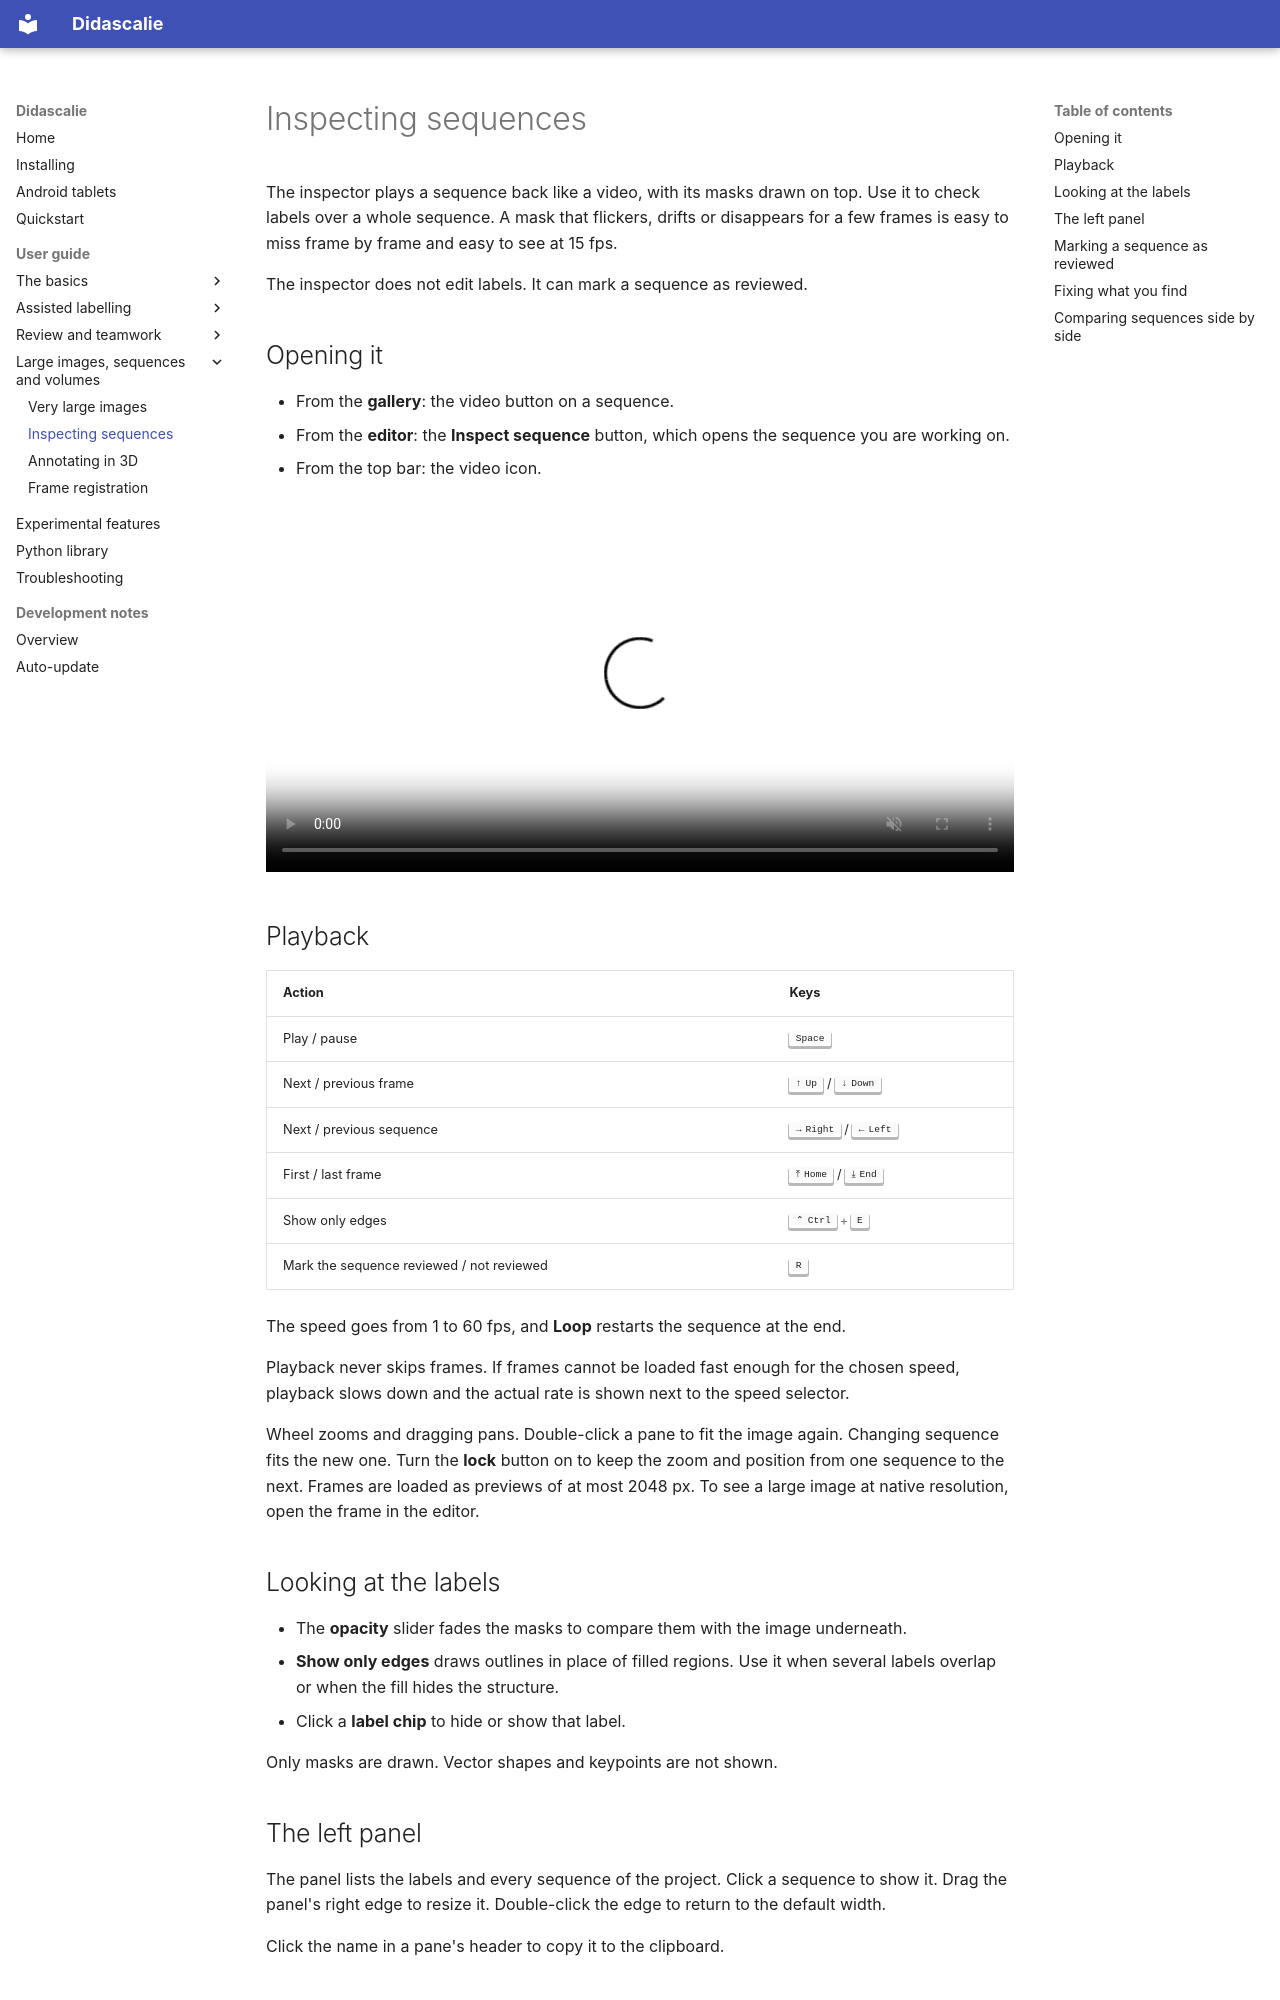

repository: ClementPla/Annotator · page: guide/inspect/index.html · generator: mkdocs

# Inspecting sequences

The inspector plays a sequence back like a video, with its masks drawn on top.
Use it to check labels over a whole sequence. A mask that flickers, drifts or
disappears for a few frames is easy to miss frame by frame and easy to see at
15 fps.

The inspector does not edit labels. It can mark a sequence as reviewed.

## Opening it

- From the **gallery**: the video button on a sequence.
- From the **editor**: the **Inspect sequence** button, which opens the sequence
  you are working on.
- From the top bar: the video icon.

<video src="../../assets/screenshots/inspect.webm" poster="../../assets/screenshots/inspect_poster.jpg"
       autoplay loop muted playsinline controls preload="metadata" style="width: 100%"
       aria-label="The inspector playing a sequence back with its masks outlined."></video>

## Playback

| Action | Keys |
| --- | --- |
| Play / pause | ++space++ |
| Next / previous frame | ++arrow-up++ / ++arrow-down++ |
| Next / previous sequence | ++arrow-right++ / ++arrow-left++ |
| First / last frame | ++home++ / ++end++ |
| Show only edges | ++ctrl+e++ |
| Mark the sequence reviewed / not reviewed | ++r++ |

The speed goes from 1 to 60 fps, and **Loop** restarts the sequence at the end.

Playback never skips frames. If frames cannot be loaded fast enough for the
chosen speed, playback slows down and the actual rate is shown next to the speed
selector.

Wheel zooms and dragging pans. Double-click a pane to fit the image again.
Changing sequence fits the new one. Turn the **lock** button on to keep the
zoom and position from one sequence to the next.
Frames are loaded as previews of at most 2048 px. To see a large image at native
resolution, open the frame in the editor.

## Looking at the labels

- The **opacity** slider fades the masks to compare them with the image
  underneath.
- **Show only edges** draws outlines in place of filled regions. Use it when
  several labels overlap or when the fill hides the structure.
- Click a **label chip** to hide or show that label.

Only masks are drawn. Vector shapes and keypoints are not shown.

<!-- SCREENSHOT: the same frame with filled masks and with "Show only edges", side by side. -->
<!-- SCREENSHOT: close-up of the player bar: timeline, speed, loop, opacity, edges toggle and label chips. -->

## The left panel

The panel lists the labels and every sequence of the project. Click a sequence
to show it. Drag the panel's right edge to resize it. Double-click the edge to
return to the default width.

Click the name in a pane's header to copy it to the clipboard.

## Marking a sequence as reviewed

Click the circle in the pane header, or press ++r++, to mark every frame of the
sequence as reviewed. Click it again to unmark them. With several panes, ++r++
acts on the focused one.
